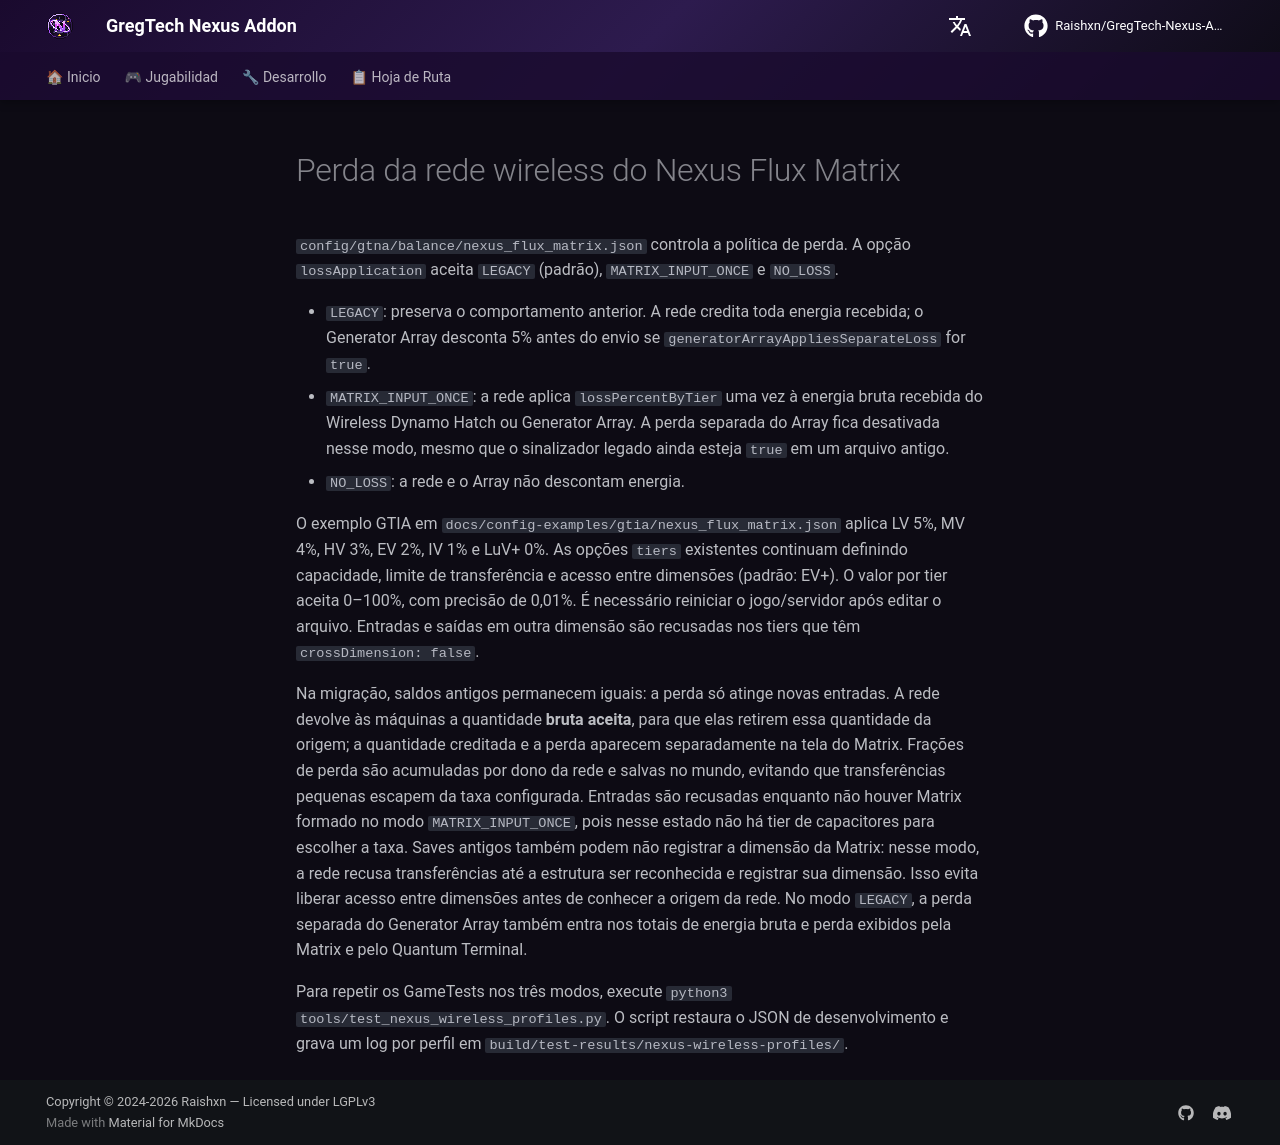

repository: Raishxn/GregTech-Nexus-Addon · page: es/roadmap/nexus-wireless-loss-config/index.html · generator: mkdocs

# Perda da rede wireless do Nexus Flux Matrix

`config/gtna/balance/nexus_flux_matrix.json` controla a política de perda. A opção
`lossApplication` aceita `LEGACY` (padrão), `MATRIX_INPUT_ONCE` e `NO_LOSS`.

- `LEGACY`: preserva o comportamento anterior. A rede credita toda energia recebida; o
  Generator Array desconta 5% antes do envio se `generatorArrayAppliesSeparateLoss` for `true`.
- `MATRIX_INPUT_ONCE`: a rede aplica `lossPercentByTier` uma vez à energia bruta recebida do
  Wireless Dynamo Hatch ou Generator Array. A perda separada do Array fica desativada nesse modo,
  mesmo que o sinalizador legado ainda esteja `true` em um arquivo antigo.
- `NO_LOSS`: a rede e o Array não descontam energia.

O exemplo GTIA em `docs/config-examples/gtia/nexus_flux_matrix.json` aplica LV 5%, MV 4%, HV 3%,
EV 2%, IV 1% e LuV+ 0%. As opções `tiers` existentes continuam definindo capacidade, limite de
transferência e acesso entre dimensões (padrão: EV+). O valor por tier aceita 0–100%, com
precisão de 0,01%. É necessário reiniciar o jogo/servidor após editar o arquivo.
Entradas e saídas em outra dimensão são recusadas nos tiers que têm `crossDimension: false`.

Na migração, saldos antigos permanecem iguais: a perda só atinge novas entradas. A rede devolve
às máquinas a quantidade **bruta aceita**, para que elas retirem essa quantidade da origem; a
quantidade creditada e a perda aparecem separadamente na tela do Matrix. Frações de perda são
acumuladas por dono da rede e salvas no mundo, evitando que transferências pequenas escapem da
taxa configurada. Entradas são recusadas enquanto não houver Matrix formado no modo
`MATRIX_INPUT_ONCE`, pois nesse estado não há tier de capacitores para escolher a taxa.
Saves antigos também podem não registrar a dimensão da Matrix: nesse modo, a rede recusa
transferências até a estrutura ser reconhecida e registrar sua dimensão. Isso evita liberar
acesso entre dimensões antes de conhecer a origem da rede.
No modo `LEGACY`, a perda separada do Generator Array também entra nos totais de energia bruta e
perda exibidos pela Matrix e pelo Quantum Terminal.

Para repetir os GameTests nos três modos, execute
`python3 tools/test_nexus_wireless_profiles.py`. O script restaura o JSON de desenvolvimento e
grava um log por perfil em `build/test-results/nexus-wireless-profiles/`.
